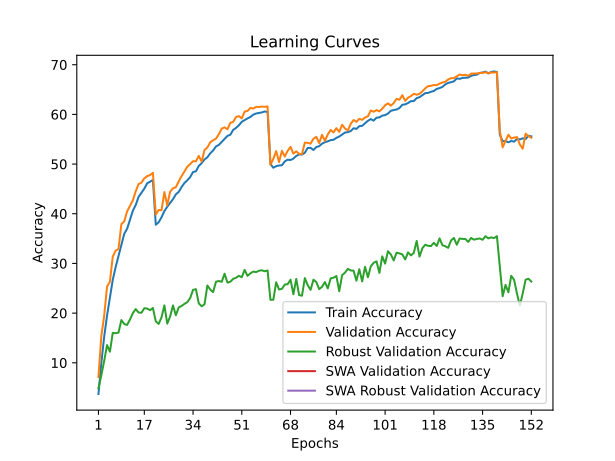

The table this chart was drawn from, first rows:
time; train_accuracy; train_loss; valid_accuracy; valid_loss; valid_accuracy_robust; valid_accuracy_swa; valid_accuracy_robust_swa
112,9469; 3,7200; 5,0249; 7,1500; 4,7448; 4,8483; 7,1500; 4,8483
227,5113; 9,9400; 4,5490; 15,3400; 4,2354; 7,4690; 15,3400; 7,4690
345,7835; 15,2275; 4,2161; 19,4600; 3,9945; 10,3655; 19,4600; 10,3655
475,3903; 19,4812; 3,9990; 25,3450; 3,7506; 13,5586; 25,3450; 13,5586
614,0157; 23,1887; 3,8109; 26,3150; 3,8255; 12,2345; 26,3150; 12,2345
729,6754; 26,7213; 3,6571; 31,4000; 3,4836; 16,0276; 31,4000; 16,0276
846,5657; 29,2662; 3,5476; 32,5750; 3,5024; 15,9448; 32,5750; 15,9448
969,4914; 31,5325; 3,4431; 32,9050; 3,5123; 16,0828; 32,9050; 16,0828
1088,7979; 33,7662; 3,3496; 37,9250; 3,2505; 18,6000; 37,9250; 18,6000
1214,9412; 35,9625; 3,2544; 38,4650; 3,2535; 17,8069; 38,4650; 17,8069
1334,9439; 36,9787; 3,2014; 40,4700; 3,1665; 17,6138; 40,4700; 17,6138
1447,2324; 38,7500; 3,1314; 41,6200; 3,1739; 18,7172; 41,6200; 18,7172
1558,9220; 40,6063; 3,0663; 42,7050; 3,1105; 19,9793; 42,7050; 19,9793
1674,7328; 41,7612; 3,0176; 44,5200; 3,0387; 20,8138; 44,5200; 20,8138
1792,2801; 43,3912; 2,9604; 45,9750; 2,9685; 20,1172; 45,9750; 20,1172
1921,1067; 44,2400; 2,9257; 46,2650; 2,9670; 20,0690; 46,2650; 20,0690
2034,0847; 45,0562; 2,8828; 47,1200; 2,9217; 20,9793; 47,1200; 20,9793
2146,1964; 46,1300; 2,8543; 47,5750; 2,9238; 20,9103; 47,5750; 20,9103
2256,7944; 46,4438; 2,8381; 47,7750; 2,9183; 20,5931; 47,7750; 20,5931
2373,3759; 46,8013; 2,8202; 48,2450; 2,8969; 21,0276; 48,2450; 21,0276
2480,2047; 37,7888; 3,1761; 39,8250; 3,2190; 18,3448; 39,8250; 18,3448
2602,0540; 38,2788; 3,1574; 40,7550; 3,1544; 17,8207; 40,7550; 17,8207
2735,7207; 39,2762; 3,1149; 40,7100; 3,1777; 19,1448; 40,7100; 19,1448
2852,0295; 40,5438; 3,0755; 44,3550; 2,9950; 21,5586; 44,3550; 21,5586
2967,9047; 41,4138; 3,0344; 41,6950; 3,1779; 17,8828; 41,6950; 17,8828
3090,9427; 42,1737; 3,0014; 44,4400; 3,0075; 19,3103; 44,4400; 19,3103
3204,6472; 42,9275; 2,9646; 45,1200; 2,9793; 21,5448; 45,1200; 21,5448
3327,4155; 43,9012; 2,9258; 45,3400; 2,9633; 19,5724; 45,3400; 19,5724
3443,3013; 44,3975; 2,9078; 46,5150; 2,8922; 21,1379; 46,5150; 21,1379
3563,3950; 45,3750; 2,8789; 47,5650; 2,8666; 21,4414; 47,5650; 21,4414
3684,2544; 46,1950; 2,8411; 48,5250; 2,8367; 21,8552; 48,5250; 21,8552
3801,3078; 46,7362; 2,8201; 49,4750; 2,8432; 22,2000; 49,4750; 22,2000
3916,7113; 47,3738; 2,7924; 49,9950; 2,7679; 23,0345; 49,9950; 23,0345
4032,8380; 48,4113; 2,7582; 50,5900; 2,7521; 24,6828; 50,5900; 24,6828
4145,7862; 48,5375; 2,7401; 50,5400; 2,7581; 24,8207; 50,5400; 24,8207
4265,7433; 49,6250; 2,7093; 51,6500; 2,7150; 21,9517; 51,6500; 21,9517
4376,5071; 50,1887; 2,6859; 50,4850; 2,7686; 21,3724; 50,4850; 21,3724
4493,6230; 50,9263; 2,6560; 52,8450; 2,6856; 21,7655; 52,8450; 21,7655
4614,1778; 51,3687; 2,6348; 53,3300; 2,6565; 25,5586; 53,3300; 25,5586
4729,0718; 52,1650; 2,6075; 54,3900; 2,6181; 24,7310; 54,3900; 24,7310
4838,6661; 52,7350; 2,5848; 54,7950; 2,6103; 24,2345; 54,7950; 24,2345
4955,6840; 53,5525; 2,5594; 55,1200; 2,5790; 26,3172; 55,1200; 26,3172
5075,0852; 53,8525; 2,5345; 56,0100; 2,5560; 26,4621; 56,0100; 26,4621
5191,3751; 54,4487; 2,5195; 57,1350; 2,5165; 26,3034; 57,1350; 26,3034
5306,6025; 55,0763; 2,4982; 57,3950; 2,5167; 27,9310; 57,3950; 27,9310
5414,1622; 55,6688; 2,4700; 57,0100; 2,5356; 26,1448; 57,0100; 26,1448
5532,9421; 55,8937; 2,4523; 58,2900; 2,4717; 26,3103; 58,2900; 26,3103
5649,1973; 56,8875; 2,4303; 58,4950; 2,4547; 26,8966; 58,4950; 26,8966
5767,5383; 57,2825; 2,4128; 59,4700; 2,4271; 27,1172; 59,4700; 27,1172
5895,0082; 57,8150; 2,3948; 59,6550; 2,4295; 27,5103; 59,6550; 27,5103
6008,6904; 58,5112; 2,3704; 59,1950; 2,4318; 27,2207; 59,1950; 27,2207
6128,5551; 58,8488; 2,3547; 60,5700; 2,3957; 28,7034; 60,5700; 28,7034
6247,6664; 59,1875; 2,3396; 60,6900; 2,3983; 27,4966; 60,6900; 27,4966
6372,5898; 59,4825; 2,3282; 61,3050; 2,3844; 28,0069; 61,3050; 28,0069
6486,2965; 59,9462; 2,3176; 61,1750; 2,3712; 28,3586; 61,1750; 28,3586
6594,5225; 60,1800; 2,3075; 61,5250; 2,3593; 28,2552; 61,5250; 28,2552
6709,0578; 60,2825; 2,2997; 61,4900; 2,3560; 28,5310; 61,4900; 28,5310
6845,5131; 60,3950; 2,2964; 61,5750; 2,3603; 28,6207; 61,5750; 28,6207
6964,8079; 60,5838; 2,2918; 61,5250; 2,3555; 28,4207; 61,5250; 28,4207
7084,8414; 60,4838; 2,2933; 61,6000; 2,3554; 28,5793; 61,6000; 28,5793
... 92 more rows
